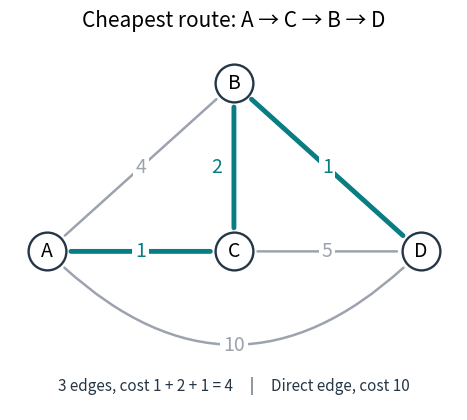

This chart was generated by the following Python code:
"""Draw the weighted route example; write shortest-path-weights.png to cwd.

Tested with Python 3.14 and the repository's matplotlib/numpy dependencies.
"""

from pathlib import Path

import matplotlib

matplotlib.use("Agg")
import matplotlib.pyplot as plt
from matplotlib.patches import FancyArrowPatch


def main():
    positions = {"A": (0, 0), "B": (2, 1.8), "C": (2, 0), "D": (4, 0)}
    weights = {"AB": 4, "AC": 1, "CB": 2, "BD": 1, "CD": 5, "AD": 10}
    route = ["A", "C", "B", "D"]
    total = sum(weights.get(u + v, weights.get(v + u))
                for u, v in zip(route, route[1:]))
    assert total == 4
    fig, ax = plt.subplots(figsize=(7.4, 4.3), dpi=120, facecolor="white")
    ax.set_facecolor("white")
    teal, gray = "#087e83", "#9ca3af"
    for edge, weight in weights.items():
        start, end = (positions[v] for v in edge)
        selected = edge in {"AC", "CB", "BD"}
        color = teal if selected else gray
        ax.add_patch(FancyArrowPatch(
            start, end, arrowstyle="-", shrinkA=17, shrinkB=17,
            connectionstyle="arc3,rad=0.50" if edge == "AD" else "arc3",
            linewidth=3.5 if selected else 1.8, color=color, zorder=1))
        x, y = ((start[i] + end[i]) / 2 for i in range(2))
        if edge == "AD":
            y = -1.0
        elif edge == "CB":
            x -= 0.18
        ax.text(x, y, str(weight), fontsize=14, ha="center", va="center",
                color=color, zorder=3,
                bbox={"facecolor": "white", "edgecolor": "none", "pad": 2})
    for label, (x, y) in positions.items():
        ax.scatter([x], [y], s=740, facecolor="white", edgecolor="#253746",
                   linewidth=1.7, zorder=4)
        ax.text(x, y, label, ha="center", va="center", fontsize=14, zorder=5)
    ax.set_title("Cheapest route: A → C → B → D", fontsize=15, pad=14)
    ax.text(2, -1.49, "3 edges, cost 1 + 2 + 1 = 4     |     Direct edge, cost 10",
            ha="center", fontsize=11, color="#253746")
    ax.set(xlim=(-0.4, 4.4), ylim=(-1.7, 2.2), aspect="equal")
    ax.axis("off")
    fig.tight_layout()
    fig.savefig(Path.cwd() / "shortest-path-weights.png", facecolor="white",
                transparent=False)
    plt.close(fig)
    print("Shortest highlighted route A-C-B-D: cost 4")


if __name__ == "__main__":
    main()
